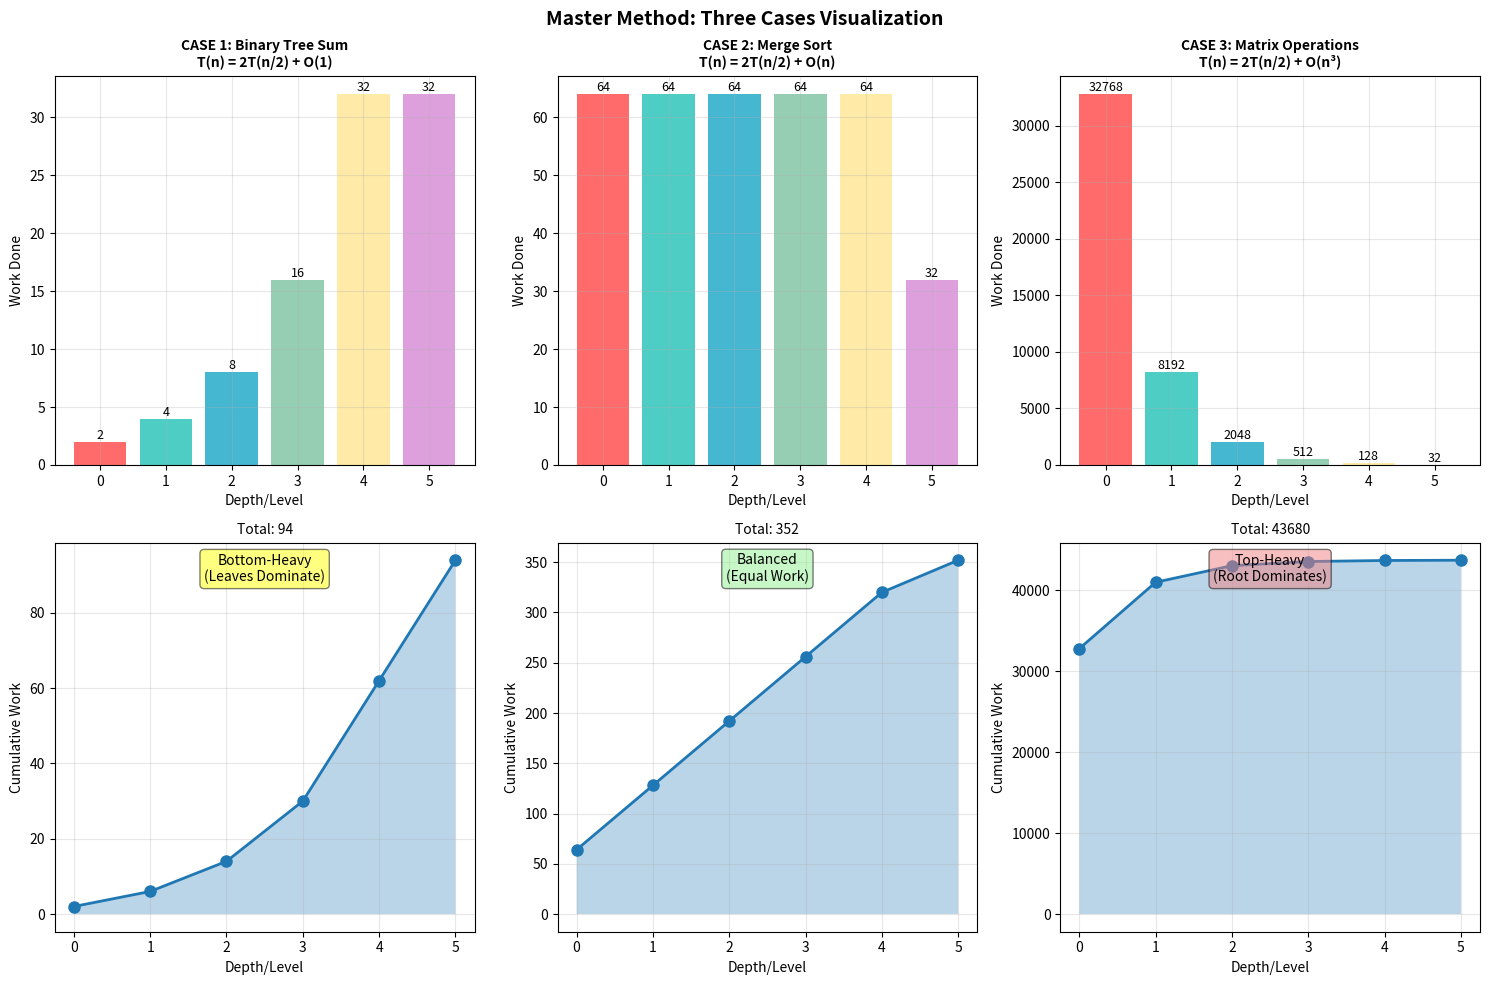

Source code (Python): (Note: this script raises an exception after producing the figure.)
"""_summary_
Key Features:
Real Algorithm Implementations for Each Case:
CASE 1 (Subproblems Dominate):

Binary Tree Sum: Just adds a constant at each node
Tournament Maximum: Simple comparisons only
These do minimal work (O(1)) at each node

CASE 2 (Balanced Work):

Merge Sort: Linear merging at each level
Partition Statistics: Scans all elements at each level
These do O(n) work at each node

CASE 3 (Outside Work Dominates):

Matrix Multiplication: O(n³) work at each node
Exhaustive Search: O(n²) pair checking at each node
These do polynomial work that overshadows recursion

Visual Analysis Shows:

Work Distribution Bars: Shows exactly how much work happens at each level
Cumulative Work Plots: Reveals whether work is bottom-heavy, balanced, or top-heavy
Side-by-side Comparison: All three cases visualized together

Key Educational Points:
The program emphasizes that it's NOT about the data - the same array can be processed by all three algorithm types. What matters is:

Case 1: Algorithm just splits/combines with minimal operations
Case 2: Algorithm processes all n elements at each level
Case 3: Algorithm does expensive operations (nested loops) at each node

Interactive Features:

Students can run each algorithm on different data sizes
See actual work counts at each recursion level
Visual bars show work distribution patterns
Compare theoretical predictions with actual execution
"""
import math
import numpy as np
import matplotlib.pyplot as plt
import time
from typing import List, Tuple, Callable
import random

def print_separator(char="=", length=70, title=""):
    """Helper function to print separators with optional title"""
    if title:
        padding = (length - len(title) - 2) // 2
        print(f"{char * padding} {title} {char * padding}")
    else:
        print(char * length)

# ============================================================================
# CASE 1 ALGORITHMS: Subproblems Dominate (Bottom-Heavy)
# ============================================================================

def binary_tree_sum(arr, start=0, end=None, depth=0, trace=None):
    """
    Case 1 Example: Sum all elements in array using binary tree recursion
    T(n) = 2T(n/2) + O(1)
    Just splits and combines - minimal work at each node
    """
    if trace is None:
        trace = []
    if end is None:
        end = len(arr)
    
    size = end - start
    
    if size <= 1:
        result = arr[start] if size == 1 else 0
        trace.append({'depth': depth, 'size': size, 'work': 1, 'result': result})
        return result, trace
    
    mid = (start + end) // 2
    
    # Record the split (constant work)
    trace.append({'depth': depth, 'size': size, 'work': 1, 'operation': 'split'})
    
    # Recursive calls
    left_sum, _ = binary_tree_sum(arr, start, mid, depth + 1, trace)
    right_sum, _ = binary_tree_sum(arr, mid, end, depth + 1, trace)
    
    # Combine (constant work)
    result = left_sum + right_sum
    trace.append({'depth': depth, 'size': size, 'work': 1, 'result': result})
    
    return result, trace

def tournament_max(arr, start=0, end=None, depth=0, trace=None):
    """
    Case 1 Example: Find maximum using tournament style
    T(n) = 2T(n/2) + O(1)
    """
    if trace is None:
        trace = []
    if end is None:
        end = len(arr)
    
    size = end - start
    
    if size <= 1:
        result = arr[start] if size == 1 else float('-inf')
        trace.append({'depth': depth, 'size': size, 'work': 1, 'result': result})
        return result, trace
    
    mid = (start + end) // 2
    
    trace.append({'depth': depth, 'size': size, 'work': 1, 'operation': 'compare'})
    
    left_max, _ = tournament_max(arr, start, mid, depth + 1, trace)
    right_max, _ = tournament_max(arr, mid, end, depth + 1, trace)
    
    result = max(left_max, right_max)
    trace.append({'depth': depth, 'size': size, 'work': 1, 'result': result})
    
    return result, trace

# ============================================================================
# CASE 2 ALGORITHMS: Balanced Work (Equal at All Levels)
# ============================================================================

def merge_sort_real(arr, depth=0, trace=None):
    """
    Case 2 Example: Classic Merge Sort
    T(n) = 2T(n/2) + O(n)
    Linear work at each level for merging
    """
    if trace is None:
        trace = []
    
    n = len(arr)
    
    if n <= 1:
        trace.append({'depth': depth, 'size': n, 'work': n, 'operation': 'base'})
        return arr, trace
    
    mid = n // 2
    left = arr[:mid]
    right = arr[mid:]
    
    # Record split
    trace.append({'depth': depth, 'size': n, 'work': n, 'operation': 'split'})
    
    # Recursive calls
    left_sorted, _ = merge_sort_real(left, depth + 1, trace)
    right_sorted, _ = merge_sort_real(right, depth + 1, trace)
    
    # Merge (linear work)
    merged = []
    i = j = 0
    work_done = 0
    
    while i < len(left_sorted) and j < len(right_sorted):
        if left_sorted[i] <= right_sorted[j]:
            merged.append(left_sorted[i])
            i += 1
        else:
            merged.append(right_sorted[j])
            j += 1
        work_done += 1
    
    merged.extend(left_sorted[i:])
    merged.extend(right_sorted[j:])
    work_done += len(left_sorted[i:]) + len(right_sorted[j:])
    
    trace.append({'depth': depth, 'size': n, 'work': work_done, 'operation': 'merge'})
    
    return merged, trace

def partition_statistics(arr, depth=0, trace=None):
    """
    Case 2 Example: Computing order statistics with linear partitioning
    T(n) = 2T(n/2) + O(n)
    """
    if trace is None:
        trace = []
    
    n = len(arr)
    
    if n <= 1:
        trace.append({'depth': depth, 'size': n, 'work': 1, 'operation': 'base'})
        return arr, trace
    
    # Linear scan to compute statistics
    median = np.median(arr)
    mean = np.mean(arr)
    work = n  # Linear scan
    
    trace.append({'depth': depth, 'size': n, 'work': work, 
                 'operation': f'stats: median={median:.1f}, mean={mean:.1f}'})
    
    # Partition around median
    left = [x for x in arr if x < median]
    right = [x for x in arr if x >= median]
    
    # Process both halves if they exist
    if len(left) > 0:
        partition_statistics(left, depth + 1, trace)
    if len(right) > 1:  # Skip if only median remains
        partition_statistics(right, depth + 1, trace)
    
    return arr, trace

# ============================================================================
# CASE 3 ALGORITHMS: Outside Work Dominates (Top-Heavy)
# ============================================================================

def matrix_recursive_multiply(n, depth=0, trace=None):
    """
    Case 3 Example: Naive recursive matrix multiplication
    T(n) = 2T(n/2) + O(n³) 
    Combining submatrices requires n³ work
    """
    if trace is None:
        trace = []
    
    if n <= 1:
        trace.append({'depth': depth, 'size': n, 'work': 1, 'operation': 'base'})
        return 1, trace
    
    # Simulate n³ work for matrix operations at this level
    work = n ** 3
    trace.append({'depth': depth, 'size': n, 'work': work, 
                 'operation': f'matrix ops: {n}×{n}×{n}'})
    
    # Two recursive calls on n/2 sized problems
    matrix_recursive_multiply(n // 2, depth + 1, trace)
    matrix_recursive_multiply(n // 2, depth + 1, trace)
    
    return work, trace

def exhaustive_search_with_pruning(arr, target, depth=0, trace=None):
    """
    Case 3 Example: Exhaustive search with expensive local computation
    T(n) = 2T(n/2) + O(n²)
    Quadratic work at each node for checking combinations
    """
    if trace is None:
        trace = []
    
    n = len(arr)
    
    if n <= 1:
        trace.append({'depth': depth, 'size': n, 'work': 1, 'operation': 'base'})
        return arr[0] == target if n == 1 else False, trace
    
    # Check all pairs at this level (quadratic work)
    work = 0
    for i in range(n):
        for j in range(i + 1, n):
            work += 1
            if arr[i] + arr[j] == target:
                trace.append({'depth': depth, 'size': n, 'work': work, 
                            'operation': f'found pair: {arr[i]}+{arr[j]}={target}'})
                return True, trace
    
    trace.append({'depth': depth, 'size': n, 'work': work, 
                 'operation': f'checked {work} pairs'})
    
    # Recursively check halves
    mid = n // 2
    left_found, _ = exhaustive_search_with_pruning(arr[:mid], target, depth + 1, trace)
    if left_found:
        return True, trace
    
    right_found, _ = exhaustive_search_with_pruning(arr[mid:], target, depth + 1, trace)
    return right_found, trace

# ============================================================================
# VISUALIZATION FUNCTIONS
# ============================================================================

def analyze_algorithm_characteristics(name, algorithm, data, *args):
    """
    Analyze and visualize the characteristics of an algorithm
    """
    print_separator("=", title=f"{name}")
    
    # Run algorithm and collect trace
    if args:
        result, trace = algorithm(data, *args)
    else:
        result, trace = algorithm(data)
    
    # Analyze work distribution by depth
    depth_work = {}
    for item in trace:
        if 'depth' in item:
            depth = item['depth']
            if depth not in depth_work:
                depth_work[depth] = {'count': 0, 'total_work': 0, 'operations': []}
            depth_work[depth]['count'] += 1
            depth_work[depth]['total_work'] += item.get('work', 0)
            if 'operation' in item:
                depth_work[depth]['operations'].append(item['operation'])
    
    # --- FIXED: handle ints vs sequences here ---
    if isinstance(data, int):
        data_preview = f"n={data}"
        n = data
    elif isinstance(data, (list, tuple, np.ndarray, str)):
        seq = list(data)
        data_preview = f"{seq[:10]}{'...' if len(seq) > 10 else ''}"
        n = len(seq)
    else:
        try:
            n = len(data)
        except TypeError:
            n = "?"
        data_preview = repr(data)

    print(f"\nData: {data_preview}")
    print(f"Size: n = {n}")
    # -------------------------------------------

    print("\n📊 Work Distribution by Level:")
    print("-" * 60)
    print("Level | Nodes | Total Work | Work/Node | Visualization")
    print("-" * 60)
    
    max_work = max(d['total_work'] for d in depth_work.values()) if depth_work else 1
    total_work = 0
    
    for depth in sorted(depth_work.keys()):
        info = depth_work[depth]
        work_per_node = info['total_work'] / info['count'] if info['count'] > 0 else 0
        total_work += info['total_work']
        
        bar_width = int(30 * (info['total_work'] / max_work)) if max_work > 0 else 0
        bar = "█" * bar_width + "░" * (30 - bar_width)
        
        print(f"{depth:5} | {info['count']:5} | {info['total_work']:10.0f} | {work_per_node:9.1f} | {bar}")
    
    print("-" * 60)
    print(f"Total work: {total_work:.0f}")
    
    return depth_work, total_work

def visualize_master_cases(data_size=32):
    """
    Create comprehensive visualization comparing all three cases
    """
    fig, axes = plt.subplots(2, 3, figsize=(15, 10))
    
    # Generate test data
    data = list(range(data_size, 0, -1))  # Reverse sorted
    random.shuffle(data)
    
    algorithms = [
        ("CASE 1: Binary Tree Sum\nT(n) = 2T(n/2) + O(1)", binary_tree_sum),
        ("CASE 2: Merge Sort\nT(n) = 2T(n/2) + O(n)", merge_sort_real),
        ("CASE 3: Matrix Operations\nT(n) = 2T(n/2) + O(n³)", matrix_recursive_multiply)
    ]
    
    # For each case, create visualizations
    for col, (title, algorithm) in enumerate(algorithms):
        # Run algorithm
        if algorithm == matrix_recursive_multiply:
            result, trace = algorithm(data_size)
        else:
            result, trace = algorithm(data[:data_size])
        
        # Analyze work by depth
        depth_work = {}
        for item in trace:
            if 'depth' in item:
                depth = item['depth']
                if depth not in depth_work:
                    depth_work[depth] = 0
                depth_work[depth] += item.get('work', 0)
        
        depths = sorted(depth_work.keys())
        work_values = [depth_work[d] for d in depths]
        
        # Top plot: Work distribution
        ax1 = axes[0, col]
        colors = ['#FF6B6B', '#4ECDC4', '#45B7D1', '#96CEB4', '#FFEAA7', '#DDA0DD']
        bars = ax1.bar(depths, work_values, color=[colors[i % len(colors)] for i in depths])
        
        # Add value labels on bars
        for bar, work in zip(bars, work_values):
            height = bar.get_height()
            ax1.text(bar.get_x() + bar.get_width()/2., height,
                    f'{work:.0f}', ha='center', va='bottom', fontsize=9)
        
        ax1.set_xlabel('Depth/Level')
        ax1.set_ylabel('Work Done')
        ax1.set_title(title, fontweight='bold', fontsize=10)
        ax1.grid(True, alpha=0.3)
        
        # Bottom plot: Cumulative work
        ax2 = axes[1, col]
        cumulative_work = np.cumsum(work_values)
        ax2.plot(depths, cumulative_work, 'o-', linewidth=2, markersize=8)
        ax2.fill_between(depths, 0, cumulative_work, alpha=0.3)
        
        # Add annotations for case characteristics
        total_work = cumulative_work[-1]
        
        if col == 0:  # Case 1
            ax2.text(0.5, 0.9, 'Bottom-Heavy\n(Leaves Dominate)', 
                    transform=ax2.transAxes, ha='center',
                    bbox=dict(boxstyle="round,pad=0.3", facecolor="yellow", alpha=0.5))
        elif col == 1:  # Case 2
            ax2.text(0.5, 0.9, 'Balanced\n(Equal Work)', 
                    transform=ax2.transAxes, ha='center',
                    bbox=dict(boxstyle="round,pad=0.3", facecolor="lightgreen", alpha=0.5))
        else:  # Case 3
            ax2.text(0.5, 0.9, 'Top-Heavy\n(Root Dominates)', 
                    transform=ax2.transAxes, ha='center',
                    bbox=dict(boxstyle="round,pad=0.3", facecolor="lightcoral", alpha=0.5))
        
        ax2.set_xlabel('Depth/Level')
        ax2.set_ylabel('Cumulative Work')
        ax2.set_title(f'Total: {total_work:.0f}', fontsize=10)
        ax2.grid(True, alpha=0.3)
    
    plt.suptitle('Master Method: Three Cases Visualization', fontsize=14, fontweight='bold')
    plt.tight_layout()
    plt.show()

def demonstrate_case_characteristics():
    """
    Demonstrate the key characteristics that determine each case
    """
    print_separator("=", title="MASTER METHOD: DATA & ALGORITHM CHARACTERISTICS")
    
    print("\n" + "="*70)
    print(" UNDERSTANDING WHICH ALGORITHMS FALL INTO EACH CASE ".center(70))
    print("="*70)
    
    print("\n📚 KEY INSIGHT: It's not about the data, it's about the WORK PATTERN!\n")
    
    # Case 1 Characteristics
    print("\n" + "-"*70)
    print("🔵 CASE 1: Subproblems Dominate (Bottom-Heavy)")
    print("-"*70)
    print("\n📌 CHARACTERISTICS:")
    print("• Minimal work at each node (O(1) or O(log n))")
    print("• Just splitting/combining with simple operations")
    print("• Most computation happens at the leaves")
    print("• Tree has many leaves compared to internal work")
    
    print("\n📊 TYPICAL ALGORITHMS:")
    print("• Binary search tree operations")
    print("• Tournament-style algorithms")
    print("• Simple recursive counting")
    print("• Power calculation (x^n)")
    
    print("\n🎯 RECOGNITION PATTERN:")
    print("  If you're just splitting and doing a simple comparison/addition")
    print("  → Probably Case 1!")
    
    # Case 2 Characteristics
    print("\n" + "-"*70)
    print("🟢 CASE 2: Balanced Work (Equal at All Levels)")
    print("-"*70)
    print("\n📌 CHARACTERISTICS:")
    print("• Linear work at each node O(n)")
    print("• Processing all elements once per level")
    print("• Work decreases proportionally with problem size")
    print("• Perfect balance between splitting and combining")
    
    print("\n📊 TYPICAL ALGORITHMS:")
    print("• Merge Sort (merging takes O(n))")
    print("• Quick Sort best case (partitioning takes O(n))")
    print("• Finding median of medians")
    print("• Karatsuba multiplication (with linear combination)")
    
    print("\n🎯 RECOGNITION PATTERN:")
    print("  If you're scanning/processing all n elements at each level")
    print("  → Probably Case 2!")
    
    # Case 3 Characteristics
    print("\n" + "-"*70)
    print("🔴 CASE 3: Outside Work Dominates (Top-Heavy)")
    print("-"*70)
    print("\n📌 CHARACTERISTICS:")
    print("• Heavy work at each node (O(n²), O(n³), etc.)")
    print("• Expensive operations beyond just splitting/merging")
    print("• Work at root level dominates everything else")
    print("• Recursion doesn't help much due to expensive local work")
    
    print("\n📊 TYPICAL ALGORITHMS:")
    print("• Naive recursive matrix multiplication")
    print("• Exhaustive search algorithms")
    print("• Recursive algorithms with nested loops")
    print("• Poorly designed divide-and-conquer")
    
    print("\n🎯 RECOGNITION PATTERN:")
    print("  If you have nested loops or expensive operations at each node")
    print("  → Probably Case 3!")

def interactive_case_explorer():
    """
    Interactive exploration of different cases with various data sets
    """
    print_separator("=", title="INTERACTIVE CASE EXPLORER")
    
    while True:
        print("\n📋 Select Algorithm to Analyze:")
        print("\nCASE 1 Algorithms (Subproblems Dominate):")
        print("  1. Binary Tree Sum")
        print("  2. Tournament Maximum")
        
        print("\nCASE 2 Algorithms (Balanced):")
        print("  3. Merge Sort")
        print("  4. Partition Statistics")
        
        print("\nCASE 3 Algorithms (Outside Work Dominates):")
        print("  5. Matrix Recursive Multiply")
        print("  6. Exhaustive Search")
        
        print("\n  7. Compare All Cases Visually")
        print("  0. Exit")
        
        choice = input("\nSelect option (0-7): ").strip()
        
        if choice == '0':
            break
            
        # Get data size
        if choice in ['1', '2', '3', '4', '6']:
            size = int(input("Enter data size (e.g., 16, 32, 64): "))
            data = list(range(size, 0, -1))
            random.shuffle(data)
        
        if choice == '1':
            analyze_algorithm_characteristics("Binary Tree Sum", binary_tree_sum, data)
            print("\n💡 Notice: Work is constant at each node, total work dominated by leaves")
            
        elif choice == '2':
            analyze_algorithm_characteristics("Tournament Maximum", tournament_max, data)
            print("\n💡 Notice: Simple comparisons only, tree structure does most work")
            
        elif choice == '3':
            sorted_data = merge_sort_real(data.copy())[0]
            analyze_algorithm_characteristics("Merge Sort", merge_sort_real, data)
            print("\n💡 Notice: Work is proportional to n at each level, perfectly balanced")
            print(f"✅ Sorted result: {sorted_data[:10]}{'...' if len(sorted_data) > 10 else ''}")
            
        elif choice == '4':
            analyze_algorithm_characteristics("Partition Statistics", partition_statistics, data)
            print("\n💡 Notice: Linear scanning at each level creates balanced work")
            
        elif choice == '5':
            size = int(input("Enter matrix size (power of 2, e.g., 8, 16, 32): "))
            analyze_algorithm_characteristics("Matrix Operations", matrix_recursive_multiply, size)
            print("\n💡 Notice: Cubic work at each node completely dominates recursion")
            
        elif choice == '6':
            target = int(input(f"Enter target sum (between {min(data)*2} and {max(data)*2}): "))
            analyze_algorithm_characteristics("Exhaustive Search", exhaustive_search_with_pruning, data, target)
            print("\n💡 Notice: Quadratic checking at each node overshadows recursive work")
            
        elif choice == '7':
            size = int(input("Enter data size for comparison (e.g., 32): "))
            visualize_master_cases(size)
            
        input("\n[Press Enter to continue...]")

def main():
    """
    Main demonstration program
    """
    print("\n" + "="*80)
    print(" MASTER METHOD: DATA CHARACTERISTICS & VISUAL ANALYSIS ".center(80))
    print("="*80)
    
    # 1. Show characteristics
    demonstrate_case_characteristics()
    input("\n[Press Enter to continue to examples...]")
    
    # 2. Run examples for each case
    print_separator("=", title="CASE 1 EXAMPLE: BINARY TREE SUM")
    data = list(range(16, 0, -1))
    analyze_algorithm_characteristics("Binary Tree Sum (Case 1)", binary_tree_sum, data)
    input("\n[Press Enter to continue...]")
    
    print_separator("=", title="CASE 2 EXAMPLE: MERGE SORT")
    analyze_algorithm_characteristics("Merge Sort (Case 2)", merge_sort_real, data)
    input("\n[Press Enter to continue...]")
    
    print_separator("=", title="CASE 3 EXAMPLE: MATRIX OPERATIONS")
    analyze_algorithm_characteristics("Matrix Multiply (Case 3)", matrix_recursive_multiply, 16)
    input("\n[Press Enter to see visual comparison...]")
    
    # 3. Visual comparison
    visualize_master_cases(32)
    
    # 4. Interactive exploration
    print("\n" + "="*70)
    print("Would you like to explore more algorithms interactively? (y/n)")
    if input().lower() == 'y':
        interactive_case_explorer()
    
    print("\n" + "="*70)
    print(" DEMONSTRATION COMPLETE ".center(70))
    print("="*70)
    print("\n📚 KEY TAKEAWAYS:")
    print("1. Case 1: Minimal work per node → leaves dominate")
    print("2. Case 2: Linear work per node → balanced across levels")
    print("3. Case 3: Heavy work per node → root dominates")
    print("4. The data doesn't determine the case - the algorithm's work pattern does!")

if __name__ == "__main__":
    main()